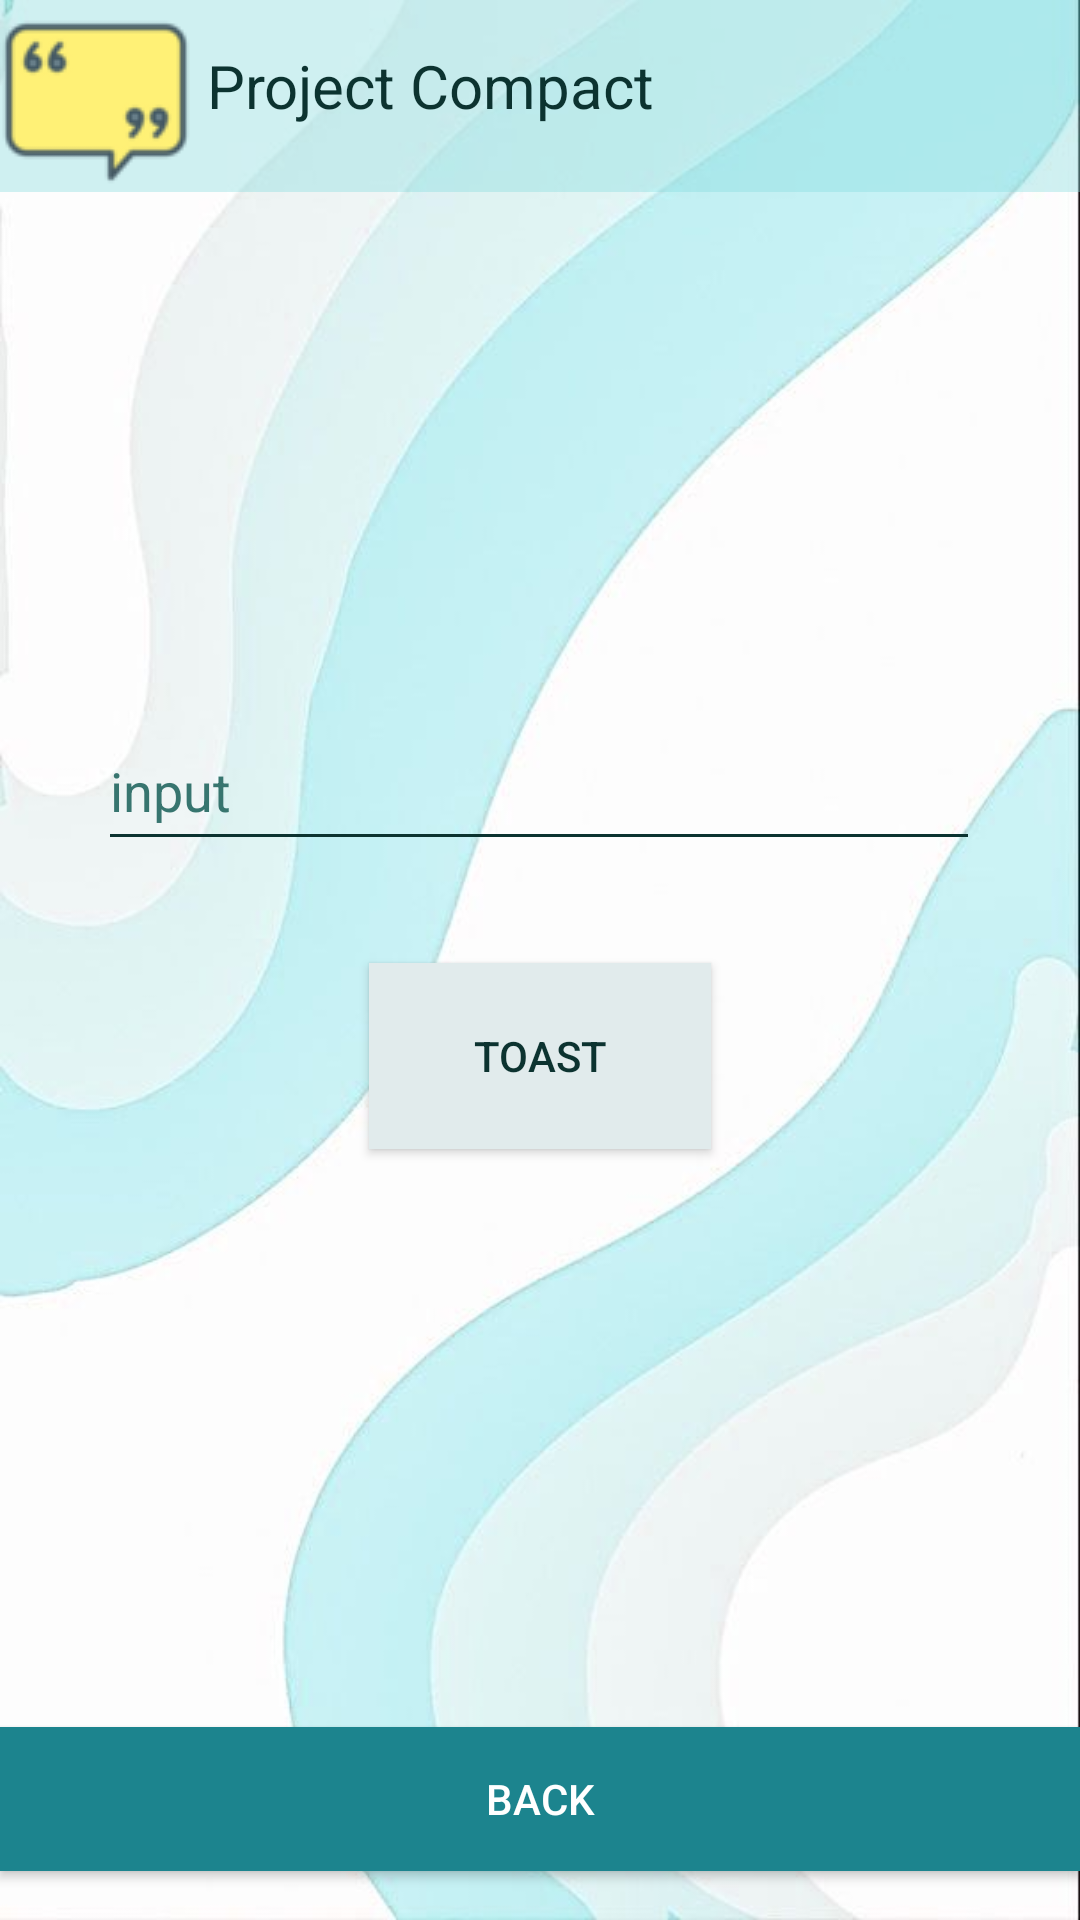

Android layout source for this screen:
<!-- AndroidManifest.xml: application theme Theme.ProjectCompact -->
<!-- res/layout/activity_toast_input.xml -->
<?xml version="1.0" encoding="utf-8"?>
<androidx.constraintlayout.widget.ConstraintLayout xmlns:android="http://schemas.android.com/apk/res/android"
    xmlns:app="http://schemas.android.com/apk/res-auto"
    xmlns:tools="http://schemas.android.com/tools"
    android:layout_width="match_parent"
    android:layout_height="match_parent"
    android:background="@drawable/asbackground"
    tools:context=".ToastInput">

    <HorizontalScrollView
        android:id="@+id/horizontalScrollView2"
        android:layout_width="match_parent"
        android:layout_height="wrap_content"
        android:background="#6184D9DC"
        app:layout_constraintEnd_toEndOf="parent"
        app:layout_constraintStart_toStartOf="parent"
        app:layout_constraintTop_toTopOf="parent">

        <LinearLayout
            android:layout_width="wrap_content"
            android:layout_height="wrap_content"
            android:orientation="horizontal">

            <ImageButton
                android:layout_width="wrap_content"
                android:layout_height="wrap_content"
                android:background="@drawable/astoast" />

            <TextView
                android:layout_width="wrap_content"
                android:layout_height="wrap_content"
                android:layout_marginStart="5dp"
                android:layout_marginTop="15dp"
                android:text="Project Compact"
                android:textColor="@color/textColor"
                android:textSize="20dp" />

        </LinearLayout>
    </HorizontalScrollView>

    <EditText
        android:id="@+id/editText"
        android:layout_width="294dp"
        android:layout_height="50dp"
        android:backgroundTint="@color/textColor"
        android:ems="10"
        android:foregroundTint="@color/textColor"
        android:hint="input"
        android:inputType="textPersonName"
        android:textColor="@color/textColor"
        app:layout_constraintBottom_toBottomOf="parent"
        app:layout_constraintEnd_toEndOf="parent"
        app:layout_constraintHorizontal_bias="0.495"
        app:layout_constraintStart_toStartOf="parent"
        app:layout_constraintTop_toBottomOf="@+id/horizontalScrollView2"
        app:layout_constraintVertical_bias="0.329"
        android:textColorHint="@color/hintColor" />

    <Button
        android:id="@+id/button10"
        android:layout_width="114dp"
        android:layout_height="62dp"
        android:background="#E1EBEC"
        android:text="toast"
        android:textColor="@color/textColor"
        app:layout_constraintBottom_toBottomOf="parent"
        app:layout_constraintEnd_toEndOf="parent"
        app:layout_constraintStart_toStartOf="parent"
        app:layout_constraintTop_toBottomOf="@+id/horizontalScrollView2" />

    <Button
        android:id="@+id/button9"
        android:layout_width="match_parent"
        android:layout_height="wrap_content"
        android:background="#1C848E"
        android:text="back"
        android:textColor="#FFFFFF"
        app:layout_constraintBottom_toBottomOf="parent"
        app:layout_constraintEnd_toEndOf="parent"
        app:layout_constraintHorizontal_bias="1.0"
        app:layout_constraintStart_toStartOf="parent"
        app:layout_constraintTop_toBottomOf="@+id/horizontalScrollView2"
        app:layout_constraintVertical_bias="0.969" />

</androidx.constraintlayout.widget.ConstraintLayout>
<!-- resources referenced by this layout -->
<resources>
  <color name="hintColor">#37756F</color>
  <color name="textColor">#0C3330</color>
  <!-- drawable astoast: png bitmap (drawable, 1843 bytes) -->
  <style name="Theme.ProjectCompact" parent="Theme.AppCompat.DayNight.DarkActionBar">
          
          <item name="colorPrimary">@color/teal_200</item>
          <item name="colorPrimaryVariant">@color/teal_700</item>
          <item name="colorOnPrimary">@color/white</item>
          
          <item name="colorSecondary">@color/teal_200</item>
          <item name="colorSecondaryVariant">@color/teal_700</item>
          <item name="colorOnSecondary">@color/black</item>
          
          <item name="android:statusBarColor" tools:targetApi="l">?attr/colorPrimaryVariant</item>
          
      </style>
  <color name="teal_200">#FF03DAC5</color>
  <color name="teal_700">#FF018786</color>
  <color name="white">#FFFFFFFF</color>
  <color name="black">#FF000000</color>
</resources>
